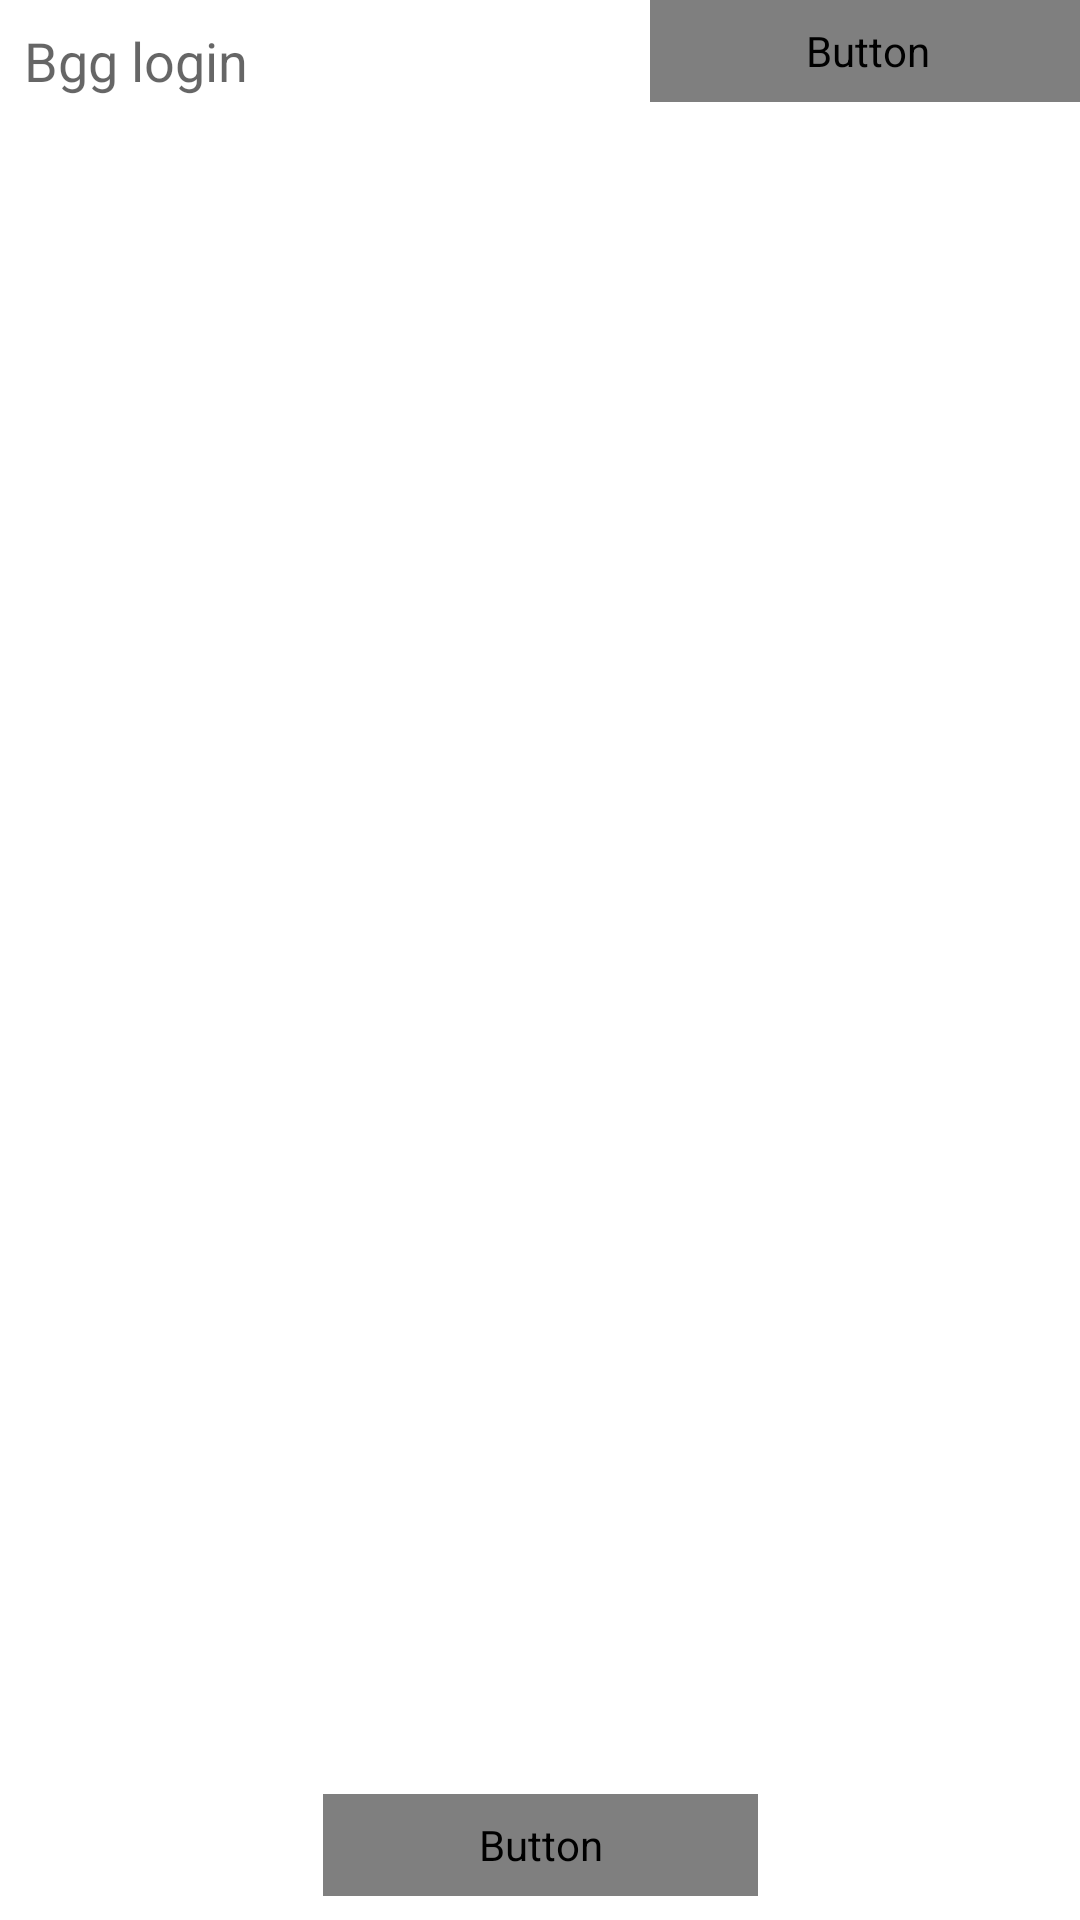

Produce the Android XML layout that renders to this screen, including the resource entries it uses.
<!-- AndroidManifest.xml: fallback theme Theme.MaterialComponents.DayNight.NoActionBar -->
<!-- res/layout/activity_bgimport.xml -->
<?xml version="1.0" encoding="utf-8"?>
<android.support.constraint.ConstraintLayout xmlns:android="http://schemas.android.com/apk/res/android"
    xmlns:app="http://schemas.android.com/apk/res-auto"
    xmlns:tools="http://schemas.android.com/tools"
    android:layout_width="match_parent"
    android:layout_height="match_parent"
    tools:context=".BGImport">

    <EditText
        android:id="@+id/bg_import"
        android:layout_width="wrap_content"
        android:layout_height="wrap_content"
        android:layout_marginStart="8dp"
        android:layout_marginTop="8dp"
        android:ems="10"
        android:hint="Bgg login"
        android:background="@android:color/transparent"
        android:inputType="textPersonName"
        android:textAlignment="viewStart"
        app:layout_constraintStart_toStartOf="parent"
        app:layout_constraintTop_toTopOf="parent" />

    <Button
        android:id="@+id/button_search"
        android:layout_width="145dp"
        android:layout_height="34dp"
        android:layout_marginStart="8dp"
        android:layout_marginEnd="8dp"
        android:background="@drawable/buttons_collection"
        android:text="Search"
        android:textColor="@drawable/buttons_text_color"
        app:layout_constraintBaseline_toBaselineOf="@+id/bg_import"
        app:layout_constraintEnd_toEndOf="parent"
        app:layout_constraintStart_toEndOf="@+id/bg_import" />

    <ListView
        android:id="@+id/list_view_import"
        android:layout_width="0dp"
        android:layout_height="0dp"
        android:layout_marginStart="8dp"
        android:layout_marginTop="8dp"
        android:layout_marginEnd="8dp"
        android:layout_marginBottom="8dp"
        app:layout_constraintBottom_toTopOf="@+id/button_import"
        app:layout_constraintEnd_toEndOf="parent"
        app:layout_constraintStart_toStartOf="parent"
        app:layout_constraintTop_toBottomOf="@+id/bg_import" />

    <Button
        android:id="@+id/button_import"
        android:layout_width="145dp"
        android:layout_height="34dp"
        android:layout_marginStart="8dp"
        android:layout_marginEnd="8dp"
        android:layout_marginBottom="8dp"
        android:background="@drawable/buttons_collection"
        android:text="Import"
        android:textColor="@drawable/buttons_text_color"
        app:layout_constraintBottom_toBottomOf="parent"
        app:layout_constraintEnd_toEndOf="parent"
        app:layout_constraintStart_toStartOf="parent" />

</android.support.constraint.ConstraintLayout>
<!-- resources referenced by this layout -->
<resources>
  <!-- drawable buttons_collection (drawable) -->
  <?xml version="1.0" encoding="utf-8"?>
  <selector xmlns:android="http://schemas.android.com/apk/res/android">
      <item
          android:state_focused="true"
          android:state_pressed="true"
          android:drawable="@drawable/button_pressed"
          />
  
      <item
          android:state_focused="false"
          android:state_pressed="true"
          android:drawable="@drawable/button_pressed"
          />
  
      <item android:drawable="@drawable/button_collection_bg" />
  
  </selector>
  <!-- drawable button_collection_bg (drawable) -->
  <?xml version="1.0" encoding="utf-8"?>
  <shape xmlns:android="http://schemas.android.com/apk/res/android" android:shape="rectangle" >
      <corners
          android:radius="14dp"
          />
      <solid
          android:color="#007057"
          />
      <padding
          android:left="0dp"
          android:top="0dp"
          android:right="0dp"
          android:bottom="0dp"
          />
      <size
          android:width="270dp"
          android:height="60dp"
          />
      <stroke
          android:width="2dp"
          android:color="#044221"
          />
  </shape>
</resources>
